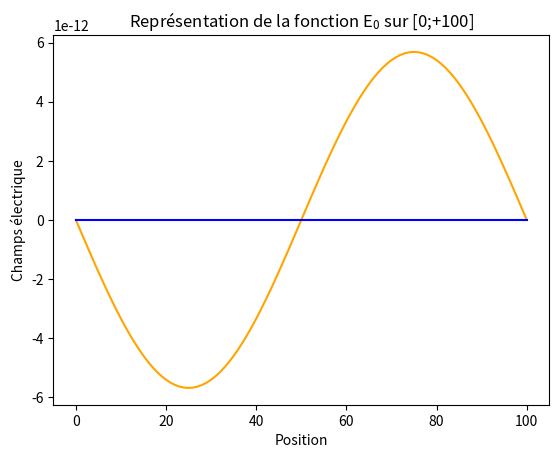

Here is the Python script that generated this plot:
from matplotlib import pyplot as plt
import numpy as np

q = 1.6021766208e-19
qe = -q
me = 9.109e-31

N = 101
L = 100

params = {'mathtext.default': 'regular' }
plt.rcParams.update(params)

plt.title("Représentation de la fonction $E_0$ sur [0;+" + str(L) + "]",style='italic')
plt.ylabel('Champs électrique')
plt.xlabel('Position')

x = np.linspace(0,L,N)
y = [np.sin((2*np.pi/L)*i)*(me/qe) for i in range(N)]
plt.plot(x,y,'-',color='orange')

x = np.linspace(0,L,2)
y = np.zeros(2)
plt.plot(x,y,'-',color='blue')

plt.show()